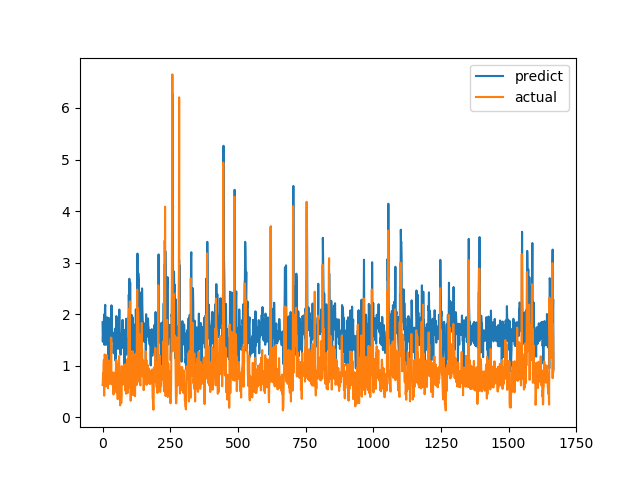

Source data for this figure (header and first rows):
predict, actual
1.842, 0.6238
1.465, 0.6915
1.625, 0.8558
1.701, 0.7094
1.549, 1.015
1.893, 1.116
1.993, 0.4183
1.405, 1.002
1.681, 1.219
2.124, 1.143
2.181, 0.6528
1.754, 0.6747
1.542, 0.601
1.405, 0.6695
1.534, 0.6538
1.481, 0.7814
1.604, 1.206
1.938, 0.8469
1.677, 0.8286
1.558, 0.6482
1.476, 0.5624
1.407, 0.7183
1.026, 1.1
1.927, 0.9542
1.758, 0.729
1.74, 0.6694
1.601, 0.8631
1.741, 0.6465
1.63, 0.8223
1.702, 0.9236
1.741, 0.8301
1.296, 1.067
1.833, 1.546
2.171, 0.6827
1.697, 0.6386
1.725, 0.6464
1.656, 0.6881
1.485, 0.7274
1.613, 0.65
1.534, 0.8694
1.634, 0.4409
1.242, 0.4519
1.353, 0.7575
1.511, 0.4952
1.29, 0.6851
1.509, 0.7244
1.633, 0.8654
1.722, 0.74
1.096, 0.8071
1.593, 0.8204
1.631, 1.114
1.963, 1.109
1.931, 0.4751
1.42, 1.039
1.709, 0.9458
1.775, 0.7878
1.843, 0.3505
1.326, 0.9368
1.781, 0.9868
1.772, 0.647
... 1,607 more rows
